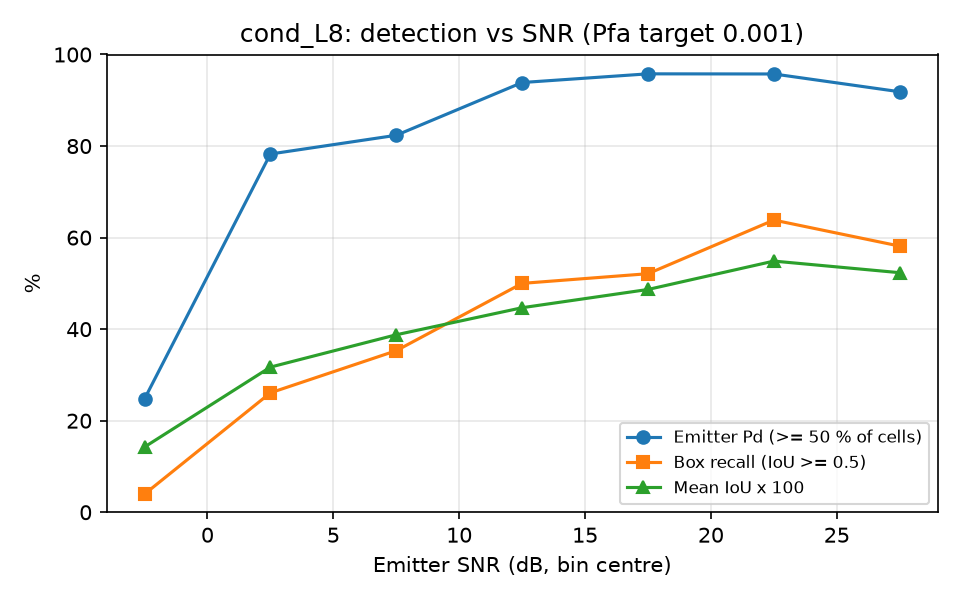

The data file committed next to this chart (first rows):
snr_lo, snr_hi, n, emitter_pd, box_recall, mean_iou
-5, 0, 101, 0.2475, 0.0396, 0.1425
0, 5, 115, 0.7826, 0.2609, 0.3171
5, 10, 102, 0.8235, 0.3529, 0.3877
10, 15, 98, 0.9388, 0.5000, 0.4468
15, 20, 71, 0.9577, 0.5211, 0.4867
20, 25, 94, 0.9574, 0.6383, 0.5487
25, 30, 86, 0.9186, 0.5814, 0.5233
